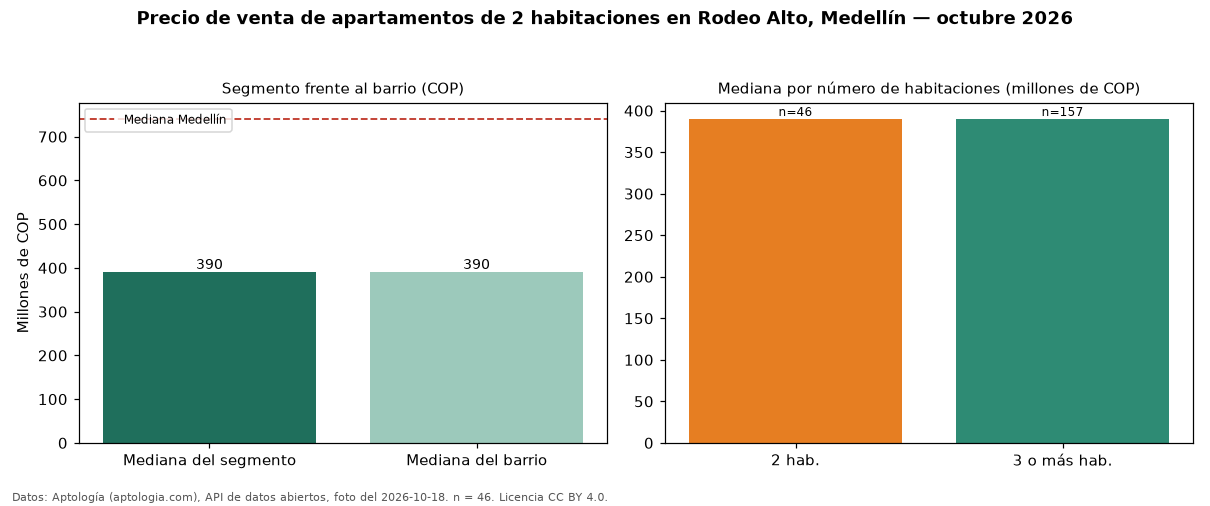

Values plotted in this chart, from the file beside it:
seccion, metrica, valor_cop, n
precio, mediana, 390000000, 46
habitaciones, 2, 390000000, 46
habitaciones, 3+, 390000000, 157
barrio, mediana_barrio_todos_los_tamanos, 390000000, 204
ciudad, mediana_ciudad, 740500000, 
fuente, fecha_foto, 2026-10-18, 
fuente, atribucion, https://www.aptologia.com/venta/medellin…, 
